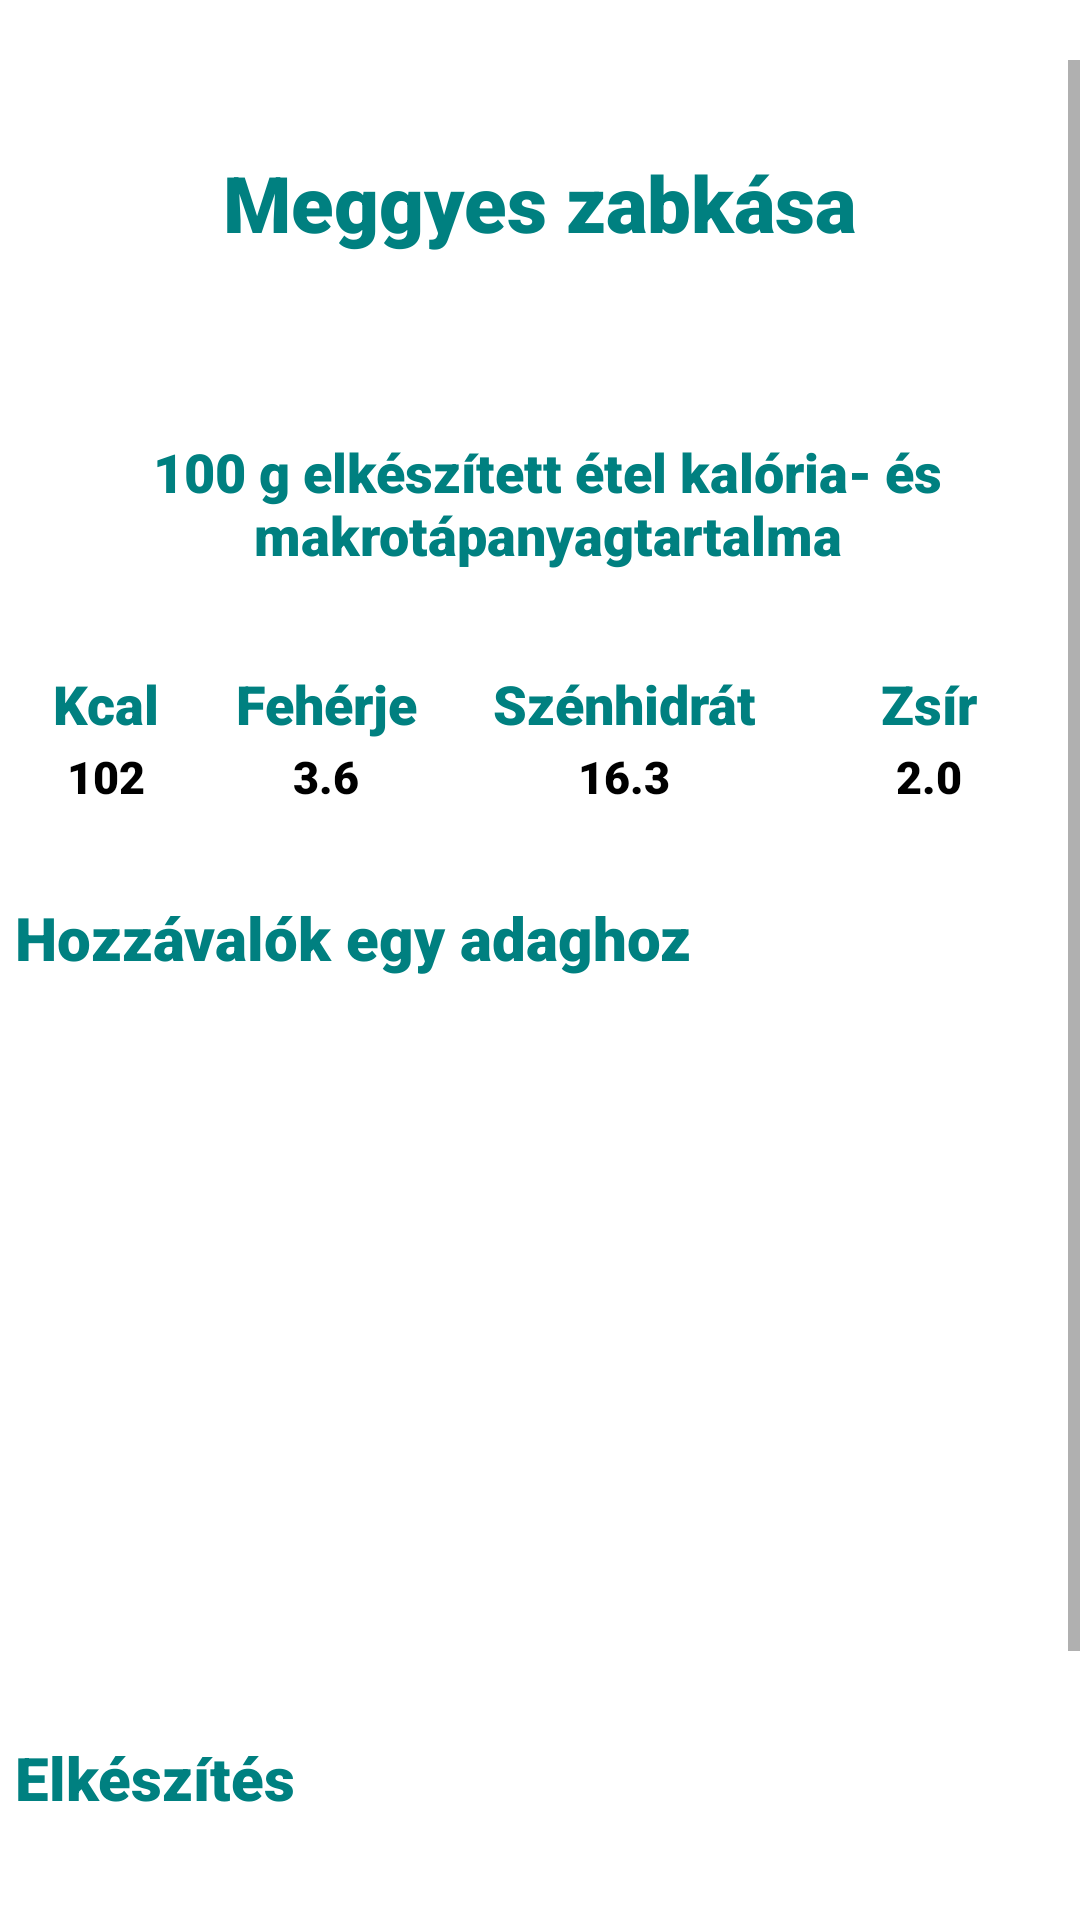

Android layout source for this screen:
<!-- AndroidManifest.xml: application theme Theme.Szakdoga -->
<!-- res/layout/recipe_window4.xml -->
<?xml version="1.0" encoding="utf-8"?>
<RelativeLayout xmlns:android="http://schemas.android.com/apk/res/android"
    android:layout_width="match_parent"
    android:layout_height="match_parent"
    android:orientation="vertical">


    <ScrollView
        android:id="@+id/scroll"
        android:layout_width="match_parent"
        android:layout_height="match_parent"
        android:layout_marginTop="20dp"


        >


        <LinearLayout
            android:layout_width="match_parent"
            android:layout_height="wrap_content"
            android:orientation="vertical">

            <TextView
                android:id="@+id/food_name"
                android:layout_width="wrap_content"
                android:layout_height="wrap_content"
                android:layout_gravity="center_horizontal"
                android:layout_marginTop="30dp"
                android:layout_marginBottom="30dp"
                android:fontFamily="sans-serif-black"
                android:text="Meggyes zabkása"
                android:textAlignment="center"
                android:textColor="#008080"
                android:textSize="26sp" />

            <TextView
                android:layout_width="wrap_content"
                android:layout_height="wrap_content"
                android:layout_marginStart="5dp"
                android:layout_marginTop="30dp"
                android:layout_marginBottom="30dp"
                android:fontFamily="sans-serif-black"
                android:text="@string/kesz_kaja"
                android:textAlignment="center"
                android:textColor="#008080"
                android:textSize="18sp" />

            <TableLayout
                android:layout_width="350dp"
                android:layout_height="wrap_content"
                android:layout_gravity="center">

                <TableRow>

                    <TextView
                        android:id="@+id/kcal"
                        android:layout_width="wrap_content"
                        android:layout_height="wrap_content"
                        android:layout_weight="1"
                        android:fontFamily="sans-serif-black"
                        android:padding="2dp"
                        android:text="@string/kcal"
                        android:textAlignment="center"
                        android:textColor="#008080"
                        android:textSize="18sp" />

                    <TextView
                        android:id="@+id/feherje"
                        android:layout_width="wrap_content"
                        android:layout_height="wrap_content"
                        android:layout_weight="1"
                        android:fontFamily="sans-serif-black"
                        android:padding="2dp"
                        android:text="@string/feherje"
                        android:textAlignment="center"
                        android:textColor="#008080"
                        android:textSize="18sp" />

                    <TextView
                        android:id="@+id/szenhidrat"
                        android:layout_width="wrap_content"
                        android:layout_height="wrap_content"
                        android:layout_weight="1"
                        android:fontFamily="sans-serif-black"
                        android:padding="2dp"
                        android:text="@string/szenhidrat"
                        android:textAlignment="center"
                        android:textColor="#008080"
                        android:textSize="18sp" />

                    <TextView
                        android:id="@+id/zsir"
                        android:layout_width="69dp"
                        android:layout_height="wrap_content"
                        android:layout_weight="1"
                        android:fontFamily="sans-serif-black"
                        android:padding="2dp"
                        android:text="@string/zsir"
                        android:textAlignment="center"
                        android:textColor="#008080"
                        android:textSize="18sp" />
                </TableRow>

                <TableRow>

                    <TextView
                        android:id="@+id/makro"
                        android:layout_width="wrap_content"
                        android:layout_height="wrap_content"
                        android:layout_weight="1"
                        android:fontFamily="sans-serif-black"
                        android:text="102"
                        android:textAlignment="center"
                        android:textColor="@color/black"
                        android:textSize="15sp" />

                    <TextView
                        android:id="@+id/makro_f"
                        android:layout_width="wrap_content"
                        android:layout_height="wrap_content"
                        android:layout_weight="1"
                        android:fontFamily="sans-serif-black"
                        android:text="3.6"
                        android:textAlignment="center"
                        android:textColor="@color/black"
                        android:textSize="15sp" />

                    <TextView
                        android:id="@+id/makro_sz"
                        android:layout_width="wrap_content"
                        android:layout_height="wrap_content"
                        android:layout_weight="1"
                        android:fontFamily="sans-serif-black"
                        android:text="16.3"
                        android:textAlignment="center"
                        android:textColor="@color/black"
                        android:textSize="15sp" />

                    <TextView
                        android:id="@+id/makro_zs"
                        android:layout_width="wrap_content"
                        android:layout_height="wrap_content"
                        android:layout_weight="1"
                        android:fontFamily="sans-serif-black"
                        android:text="2.0"
                        android:textAlignment="center"
                        android:textColor="@color/black"
                        android:textSize="15sp" />
                </TableRow>

            </TableLayout>

            <LinearLayout
                android:layout_width="match_parent"
                android:layout_height="280dp"
                android:clickable="false"
                android:orientation="vertical">

                <TextView
                    android:id="@+id/ingredients"
                    android:layout_width="wrap_content"
                    android:layout_height="wrap_content"
                    android:layout_marginStart="5dp"
                    android:layout_marginTop="30dp"
                    android:fontFamily="sans-serif-black"
                    android:text="@string/hozzavalok"
                    android:textColor="#008080"
                    android:textSize="20sp" />


                <ListView
                    android:id="@+id/ingredients_list"
                    android:layout_width="match_parent"
                    android:layout_height="wrap_content"
                    android:clickable="false" />
            </LinearLayout>


            <TextView
                android:id="@+id/preparation"
                android:layout_width="wrap_content"
                android:layout_height="wrap_content"
                android:layout_marginStart="5dp"
                android:layout_marginTop="30dp"
                android:fontFamily="sans-serif-black"
                android:text="@string/elkeszites"
                android:textColor="#008080"
                android:textSize="20sp" />

            <TextView
                android:id="@+id/preparation_text"
                android:layout_width="match_parent"
                android:layout_height="wrap_content"
                android:layout_marginStart="5dp"
                android:layout_marginTop="30dp"
                android:fontFamily="sans-serif-black"
                android:text="@string/meggyes_zabkasa"
                android:textColor="@color/black"
                android:textSize="15sp" />

        </LinearLayout>
    </ScrollView>
</RelativeLayout>
<!-- resources referenced by this layout -->
<resources>
  <string name="elkeszites">Elkészítés</string>
  <string name="feherje">Fehérje</string>
  <string name="hozzavalok">Hozzávalók egy adaghoz</string>
  <string name="kcal">Kcal</string>
  <string name="kesz_kaja">100 g elkészített étel kalória- és makrotápanyagtartalma</string>
  <string name="meggyes_zabkasa">A zabpelyhet és a tejet beleöntjük a lábosba, és elkezdjük főzni. Folyamatosan kevergetjük, majd ha elkezdett forrni, hozzáadjuk az édesítőszert ízlés szerint és a meggyet. Miután forrt egy picit, el is lehet zárni. Ilyenkor már össze kell állnia. És végül tálaljuk. Meggylekvárral isteni!</string>
  <string name="szenhidrat">Szénhidrát</string>
  <string name="zsir">Zsír</string>
  <style name="Theme.Szakdoga" parent="Theme.MaterialComponents.DayNight.DarkActionBar">
          
          <item name="colorPrimary">#008080</item>
          <item name="colorPrimaryVariant">@color/purple_700</item>
          <item name="colorOnPrimary">@color/white</item>
          
          <item name="colorSecondary">@color/teal_200</item>
          <item name="colorSecondaryVariant">@color/teal_700</item>
          <item name="colorOnSecondary">@color/black</item>
          
          <item name="android:statusBarColor" tools:targetApi="l">?attr/colorPrimaryVariant</item>
          
      </style>
  <!-- not gathered from this repository: default colours our renderer supplied (Android Studio template values) -->
  <color name="purple_700">#FF3700B3</color>
  <color name="teal_200">#FF03DAC5</color>
  <color name="teal_700">#FF018786</color>
  <color name="black">#FF000000</color>
  <color name="white">#FFFFFFFF</color>
</resources>
